8-way image classification set "tea sickness dataset" from GitHub (Hews99vi/Tea-diseases-Detection-model); label vocabulary: anthracnose, algal leaf, bird eye spot, brown blight, gray light, healthy, red leaf spot, white spot.

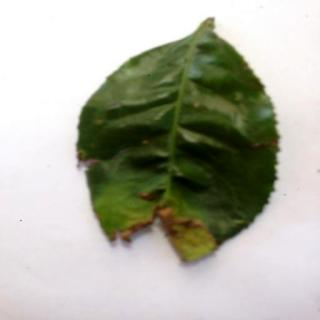
Label: algal leaf

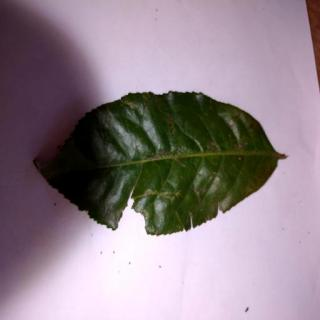
Label: bird eye spot

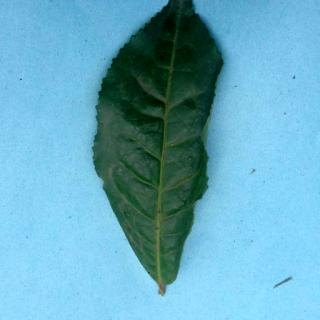
Label: healthy

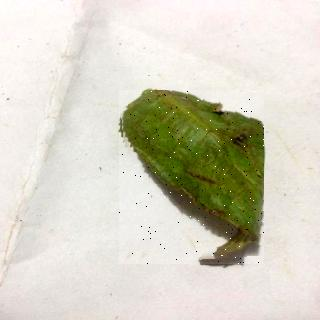
Label: red leaf spot

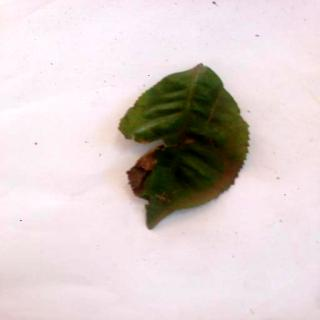
Label: brown blight

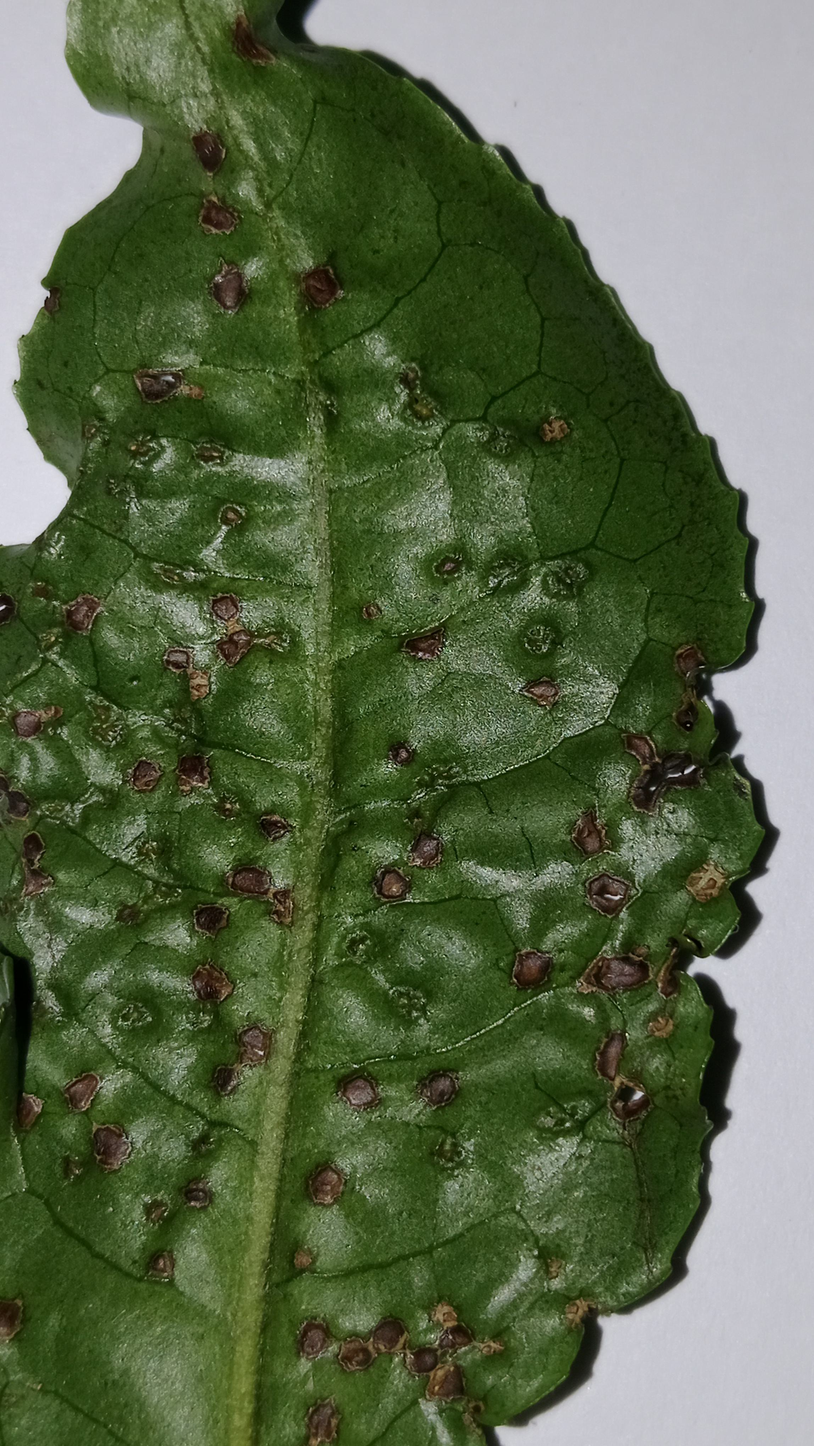
Label: anthracnose
